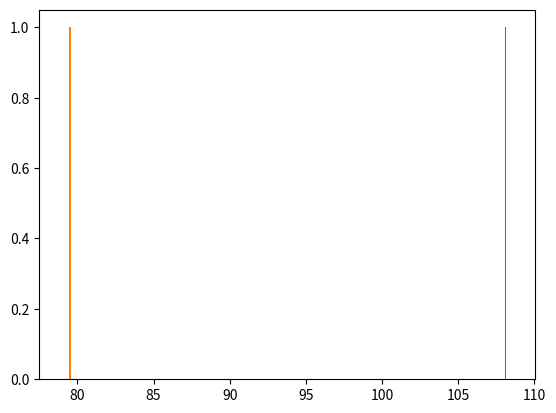

Write Python code to recreate this figure.
'''
A histogram is a graph showing frequency distributions.
It is a graph showing the number of observations within each given interval.
In Matplotlib, we use the hist() function to create histograms.
The hist() function will use an array of numbers to create a histogram, the array is sent into the function as an argument.
'''
#Example::
import matplotlib.pyplot as plt
import numpy as np

x = np.random.normal(110, 10)
y = np.random.normal(90, 80)

plt.hist(x)
plt.hist(y)
plt.show()